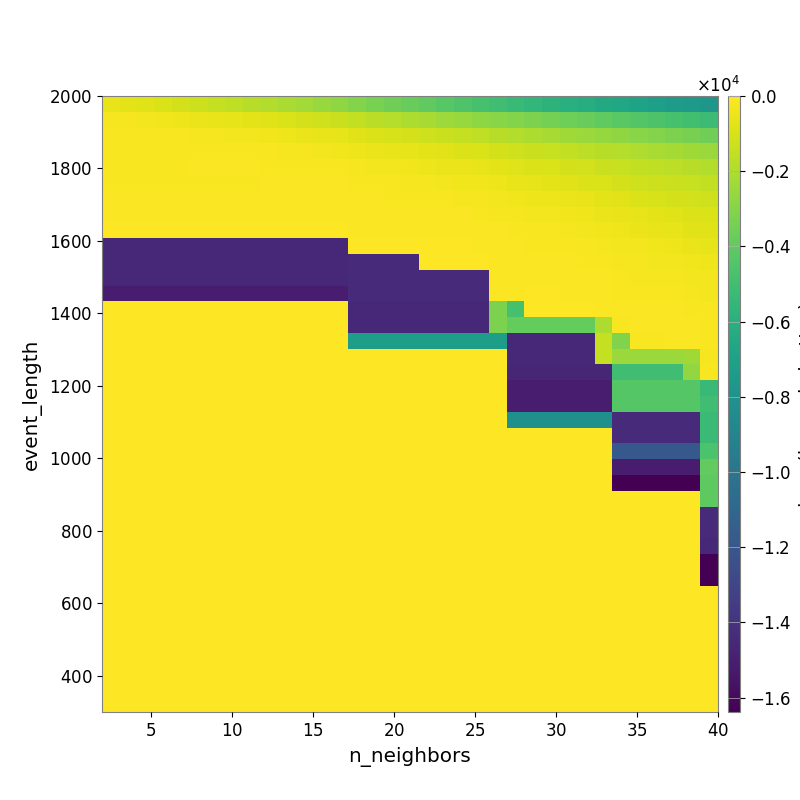

Source data for this figure (header and first rows):
-5.617874276324193943e+02, -6.693243859154982829e+02, -7.979530787576937882e+02, -9.237935139126891499e+02, -1.070134077523026235e+03, -1.233813855475048058e+03, -1.417551327474796608e+03, -1.554653370696884622e+03, -1.753965952547898269e+03, -1.918161072523766279e+03, -2.089948936273704476e+03, -2.296242298714796561e+03, -2.544892069477106816e+03, -2.741245210385919563e+03, -3.035098038745870781e+03, -3.305505700409579731e+03, -3.536126986460398257e+03, -3.784290141704613234e+03, -4.015620975837784954e+03, -4.272356183946086276e+03, -4.503156058971102539e+03, -4.753041556315973139e+03, -4.996418924954756221e+03, -5.326356074460840318e+03
-2.124995413268762832e+02, -2.478702177360095504e+02, -2.693136814787916933e+02, -3.581992362526863189e+02, -4.156599880308008323e+02, -4.903567412150966902e+02, -5.447160192346391341e+02, -5.962085139022851763e+02, -6.990173102326928074e+02, -8.175749796113009324e+02, -9.124177450187582963e+02, -1.042577505927079301e+03, -1.195986522184271962e+03, -1.301072706872094841e+03, -1.511999190331880982e+03, -1.695618236848627930e+03, -1.850855369766457898e+03, -2.025106662561139501e+03, -2.174728803887409867e+03, -2.380452993259254981e+03, -2.531935625358062680e+03, -2.753446558338656359e+03, -2.923217424424216460e+03, -3.061108457010731399e+03
-1.563059985885545302e+02, -1.423802228961082790e+02, -1.450476639920046011e+02, -1.567300289152511255e+02, -1.864502092639471016e+02, -2.123061623215374709e+02, -2.468758070451083029e+02, -2.775991897432874111e+02, -3.149352291077244104e+02, -3.590296583110150550e+02, -4.104230160379970016e+02, -4.783858676460785659e+02, -5.391299685372953263e+02, -6.104288716150874734e+02, -7.560216550728011953e+02, -8.583937240119058742e+02, -9.738311628786829033e+02, -1.084036521273178550e+03, -1.199477902078086117e+03, -1.312008506688115858e+03, -1.410723318314061544e+03, -1.573404520545792138e+03, -1.755486295253057051e+03, -1.912055889799805755e+03
-1.591186458883840373e+02, -1.367643628257453940e+02, -1.418713323707832785e+02, -1.415974544008593057e+02, -1.384277234282870950e+02, -1.385454645999669765e+02, -1.425264919073752878e+02, -1.553470146502843363e+02, -1.729334094300529046e+02, -1.877135183459741370e+02, -2.182374567039522049e+02, -2.534130518391271210e+02, -2.812649332679303598e+02, -3.218651272415312405e+02, -4.069613097749845565e+02, -4.738999625873123591e+02, -5.287547936386208676e+02, -5.921121554412300156e+02, -6.627046248864280642e+02, -7.366352347846391240e+02, -8.369140072719942509e+02, -9.336191130144501358e+02, -1.074215799344465722e+03, -1.215641253025488368e+03
-1.495798907564059448e+02, -1.495798907564059448e+02, -1.563807283030962765e+02, -1.563807283030962765e+02, -1.403149006420108833e+02, -1.273604514293595713e+02, -1.273604514293595713e+02, -1.251431192592700938e+02, -1.279851363477034738e+02, -1.346293265255370954e+02, -1.474825933415621364e+02, -1.595293147010530674e+02, -1.731751945245349873e+02, -1.842313103071006424e+02, -2.261967478761213499e+02, -2.704275161831481569e+02, -3.067923768138257969e+02, -3.570607348320422716e+02, -4.143544501435644634e+02, -4.632897913282577065e+02, -5.101669703812721650e+02, -5.710432927868168917e+02, -6.554564054474927843e+02, -7.755556517347678209e+02
-1.303510052452672596e+02, -1.303510052452672596e+02, -1.303510052452672596e+02, -1.373090418750274466e+02, -1.373090418750274466e+02, -1.373090418750274466e+02, -1.373090418750274466e+02, -1.373090418750274466e+02, -1.373090418750274466e+02, -1.184478179166655423e+02, -1.113173953747639899e+02, -1.148210653896758799e+02, -1.165066551693443699e+02, -1.172268427690459021e+02, -1.599440450769341453e+02, -1.652331102991056468e+02, -1.890677442695109107e+02, -2.097082260887433449e+02, -2.545963752982031281e+02, -2.912742794172675644e+02, -3.208777966506580697e+02, -3.527569635982882801e+02, -4.323952162269274595e+02, -5.242814819664027937e+02
-8.371219585457349410e+01, -8.371219585457349410e+01, -8.371219585457349410e+01, -8.371219585457349410e+01, -8.371219585457349410e+01, -8.371219585457349410e+01, -8.371219585457349410e+01, -9.106411547184006849e+01, -9.106411547184006849e+01, -9.106411547184006849e+01, -9.106411547184006849e+01, -9.106411547184006849e+01, -9.106411547184006849e+01, -6.990599039888003574e+01, -1.254302610470955415e+02, -1.257506034716803498e+02, -1.305690990427952443e+02, -1.440488502363764667e+02, -1.610472952708487924e+02, -1.822539628218441692e+02, -2.009354595838886439e+02, -2.224189689345305965e+02, -2.935542144790030648e+02, -3.805114360717510635e+02
-7.828117841615285499e+01, -7.828117841615285499e+01, -7.828117841615285499e+01, -7.828117841615285499e+01, -7.828117841615285499e+01, -7.828117841615285499e+01, -7.828117841615285499e+01, -8.551905149623311786e+01, -8.551905149623311786e+01, -8.551905149623311786e+01, -8.551905149623311786e+01, -8.551905149623311786e+01, -8.551905149623311786e+01, -7.195661600714234396e+01, -1.096008084843727772e+02, -1.058050109939465244e+02, -1.058050109939465244e+02, -9.962499531946882314e+01, -9.852315728799608507e+01, -1.022065548775349271e+02, -1.214897359825375389e+02, -1.323857197549416185e+02, -1.925678769596203210e+02, -2.451956662451521538e+02
-4.881343591977561402e+01, -4.881343591977561402e+01, -4.881343591977561402e+01, -4.881343591977561402e+01, -4.881343591977561402e+01, -4.881343591977561402e+01, -4.881343591977561402e+01, -4.881343591977561402e+01, -4.881343591977561402e+01, -4.881343591977561402e+01, -4.881343591977561402e+01, -4.881343591977561402e+01, -4.881343591977561402e+01, -4.881343591977561402e+01, -7.785882013796432943e+01, -7.785882013796432943e+01, -7.336374461105332045e+01, -7.336374461105332045e+01, -6.654863336834856113e+01, -6.653298045477498590e+01, -8.536236529023503294e+01, -9.162570675514854202e+01, -1.258776293655514422e+02, -1.542169924100607830e+02
-1.448154495871567451e+04, -1.448154495871567451e+04, -1.448154495871567451e+04, -1.448154495871567451e+04, -1.448154495871567451e+04, -1.448154495871567451e+04, -1.448154495871567451e+04, -1.448154495871567451e+04, -1.448154495871567451e+04, -1.448154495871567451e+04, -1.448154495871567451e+04, -1.448154495871567451e+04, -1.448154495871567451e+04, -1.448154495871567451e+04, -4.884264020922456240e+01, -4.884264020922456240e+01, -4.884264020922456240e+01, -4.884264020922456240e+01, -3.785965060334313392e+01, -3.785965060334313392e+01, -4.930055771219703331e+01, -7.461075404538694045e+01, -1.162298048647415101e+02, -1.247594428355242258e+02
-1.448154495871567451e+04, -1.448154495871567451e+04, -1.448154495871567451e+04, -1.448154495871567451e+04, -1.448154495871567451e+04, -1.448154495871567451e+04, -1.448154495871567451e+04, -1.448154495871567451e+04, -1.448154495871567451e+04, -1.448154495871567451e+04, -1.448154495871567451e+04, -1.448154495871567451e+04, -1.448154495871567451e+04, -1.448154495871567451e+04, -1.439023031775538584e+04, -1.439023031775538584e+04, -1.439023031775538584e+04, -1.439023031775538584e+04, -4.228681122841645390e+01, -4.228681122841645390e+01, -4.573082682072507055e+01, -4.573082682072507055e+01, -8.738090995280504103e+01, -1.039097397643207898e+02
-1.448154495871567451e+04, -1.448154495871567451e+04, -1.448154495871567451e+04, -1.448154495871567451e+04, -1.448154495871567451e+04, -1.448154495871567451e+04, -1.448154495871567451e+04, -1.448154495871567451e+04, -1.448154495871567451e+04, -1.448154495871567451e+04, -1.448154495871567451e+04, -1.448154495871567451e+04, -1.448154495871567451e+04, -1.448154495871567451e+04, -1.439023031775538584e+04, -1.439023031775538584e+04, -1.439023031775538584e+04, -1.439023031775538584e+04, -1.439023031775538584e+04, -1.439023031775538584e+04, -1.439023031775538584e+04, -1.439023031775538584e+04, -7.007672736920994794e+01, -7.840641529033911183e+01
-1.504966330381565422e+04, -1.504966330381565422e+04, -1.504966330381565422e+04, -1.504966330381565422e+04, -1.504966330381565422e+04, -1.504966330381565422e+04, -1.504966330381565422e+04, -1.504966330381565422e+04, -1.504966330381565422e+04, -1.504966330381565422e+04, -1.504966330381565422e+04, -1.504966330381565422e+04, -1.504966330381565422e+04, -1.504966330381565422e+04, -1.439023031775538584e+04, -1.439023031775538584e+04, -1.439023031775538584e+04, -1.439023031775538584e+04, -1.439023031775538584e+04, -1.439023031775538584e+04, -1.439023031775538584e+04, -1.439023031775538584e+04, -7.543578894916295496e+01, -8.776364272979908776e+01
0.000000000000000000e+00, 0.000000000000000000e+00, 0.000000000000000000e+00, 0.000000000000000000e+00, 0.000000000000000000e+00, 0.000000000000000000e+00, 0.000000000000000000e+00, 0.000000000000000000e+00, 0.000000000000000000e+00, 0.000000000000000000e+00, 0.000000000000000000e+00, 0.000000000000000000e+00, 0.000000000000000000e+00, 0.000000000000000000e+00, -1.448154495871567451e+04, -1.448154495871567451e+04, -1.448154495871567451e+04, -1.448154495871567451e+04, -1.448154495871567451e+04, -1.448154495871567451e+04, -1.448154495871567451e+04, -1.448154495871567451e+04, -3.248841755510949952e+03, -4.767040501161823158e+03
0.000000000000000000e+00, 0.000000000000000000e+00, 0.000000000000000000e+00, 0.000000000000000000e+00, 0.000000000000000000e+00, 0.000000000000000000e+00, 0.000000000000000000e+00, 0.000000000000000000e+00, 0.000000000000000000e+00, 0.000000000000000000e+00, 0.000000000000000000e+00, 0.000000000000000000e+00, 0.000000000000000000e+00, 0.000000000000000000e+00, -1.448154495871567451e+04, -1.448154495871567451e+04, -1.448154495871567451e+04, -1.448154495871567451e+04, -1.448154495871567451e+04, -1.448154495871567451e+04, -1.448154495871567451e+04, -1.448154495871567451e+04, -3.248841755510949952e+03, -3.903238246835952395e+03
0.000000000000000000e+00, 0.000000000000000000e+00, 0.000000000000000000e+00, 0.000000000000000000e+00, 0.000000000000000000e+00, 0.000000000000000000e+00, 0.000000000000000000e+00, 0.000000000000000000e+00, 0.000000000000000000e+00, 0.000000000000000000e+00, 0.000000000000000000e+00, 0.000000000000000000e+00, 0.000000000000000000e+00, 0.000000000000000000e+00, -7.229623071778458325e+03, -7.229623071778458325e+03, -7.229623071778458325e+03, -7.229623071778458325e+03, -7.229623071778458325e+03, -7.229623071778458325e+03, -7.229623071778458325e+03, -7.229623071778458325e+03, -7.229623071778458325e+03, -1.448154495871567451e+04
0.000000000000000000e+00, 0.000000000000000000e+00, 0.000000000000000000e+00, 0.000000000000000000e+00, 0.000000000000000000e+00, 0.000000000000000000e+00, 0.000000000000000000e+00, 0.000000000000000000e+00, 0.000000000000000000e+00, 0.000000000000000000e+00, 0.000000000000000000e+00, 0.000000000000000000e+00, 0.000000000000000000e+00, 0.000000000000000000e+00, 0.000000000000000000e+00, 0.000000000000000000e+00, 0.000000000000000000e+00, 0.000000000000000000e+00, 0.000000000000000000e+00, 0.000000000000000000e+00, 0.000000000000000000e+00, 0.000000000000000000e+00, 0.000000000000000000e+00, -1.448154495871567451e+04
0.000000000000000000e+00, 0.000000000000000000e+00, 0.000000000000000000e+00, 0.000000000000000000e+00, 0.000000000000000000e+00, 0.000000000000000000e+00, 0.000000000000000000e+00, 0.000000000000000000e+00, 0.000000000000000000e+00, 0.000000000000000000e+00, 0.000000000000000000e+00, 0.000000000000000000e+00, 0.000000000000000000e+00, 0.000000000000000000e+00, 0.000000000000000000e+00, 0.000000000000000000e+00, 0.000000000000000000e+00, 0.000000000000000000e+00, 0.000000000000000000e+00, 0.000000000000000000e+00, 0.000000000000000000e+00, 0.000000000000000000e+00, 0.000000000000000000e+00, -1.465429329942811637e+04
0.000000000000000000e+00, 0.000000000000000000e+00, 0.000000000000000000e+00, 0.000000000000000000e+00, 0.000000000000000000e+00, 0.000000000000000000e+00, 0.000000000000000000e+00, 0.000000000000000000e+00, 0.000000000000000000e+00, 0.000000000000000000e+00, 0.000000000000000000e+00, 0.000000000000000000e+00, 0.000000000000000000e+00, 0.000000000000000000e+00, 0.000000000000000000e+00, 0.000000000000000000e+00, 0.000000000000000000e+00, 0.000000000000000000e+00, 0.000000000000000000e+00, 0.000000000000000000e+00, 0.000000000000000000e+00, 0.000000000000000000e+00, 0.000000000000000000e+00, -1.504966330381565422e+04
0.000000000000000000e+00, 0.000000000000000000e+00, 0.000000000000000000e+00, 0.000000000000000000e+00, 0.000000000000000000e+00, 0.000000000000000000e+00, 0.000000000000000000e+00, 0.000000000000000000e+00, 0.000000000000000000e+00, 0.000000000000000000e+00, 0.000000000000000000e+00, 0.000000000000000000e+00, 0.000000000000000000e+00, 0.000000000000000000e+00, 0.000000000000000000e+00, 0.000000000000000000e+00, 0.000000000000000000e+00, 0.000000000000000000e+00, 0.000000000000000000e+00, 0.000000000000000000e+00, 0.000000000000000000e+00, 0.000000000000000000e+00, 0.000000000000000000e+00, -1.504966330381565422e+04
0.000000000000000000e+00, 0.000000000000000000e+00, 0.000000000000000000e+00, 0.000000000000000000e+00, 0.000000000000000000e+00, 0.000000000000000000e+00, 0.000000000000000000e+00, 0.000000000000000000e+00, 0.000000000000000000e+00, 0.000000000000000000e+00, 0.000000000000000000e+00, 0.000000000000000000e+00, 0.000000000000000000e+00, 0.000000000000000000e+00, 0.000000000000000000e+00, 0.000000000000000000e+00, 0.000000000000000000e+00, 0.000000000000000000e+00, 0.000000000000000000e+00, 0.000000000000000000e+00, 0.000000000000000000e+00, 0.000000000000000000e+00, 0.000000000000000000e+00, -8.191998324155807495e+03
0.000000000000000000e+00, 0.000000000000000000e+00, 0.000000000000000000e+00, 0.000000000000000000e+00, 0.000000000000000000e+00, 0.000000000000000000e+00, 0.000000000000000000e+00, 0.000000000000000000e+00, 0.000000000000000000e+00, 0.000000000000000000e+00, 0.000000000000000000e+00, 0.000000000000000000e+00, 0.000000000000000000e+00, 0.000000000000000000e+00, 0.000000000000000000e+00, 0.000000000000000000e+00, 0.000000000000000000e+00, 0.000000000000000000e+00, 0.000000000000000000e+00, 0.000000000000000000e+00, 0.000000000000000000e+00, 0.000000000000000000e+00, 0.000000000000000000e+00, 0.000000000000000000e+00
0.000000000000000000e+00, 0.000000000000000000e+00, 0.000000000000000000e+00, 0.000000000000000000e+00, 0.000000000000000000e+00, 0.000000000000000000e+00, 0.000000000000000000e+00, 0.000000000000000000e+00, 0.000000000000000000e+00, 0.000000000000000000e+00, 0.000000000000000000e+00, 0.000000000000000000e+00, 0.000000000000000000e+00, 0.000000000000000000e+00, 0.000000000000000000e+00, 0.000000000000000000e+00, 0.000000000000000000e+00, 0.000000000000000000e+00, 0.000000000000000000e+00, 0.000000000000000000e+00, 0.000000000000000000e+00, 0.000000000000000000e+00, 0.000000000000000000e+00, 0.000000000000000000e+00
0.000000000000000000e+00, 0.000000000000000000e+00, 0.000000000000000000e+00, 0.000000000000000000e+00, 0.000000000000000000e+00, 0.000000000000000000e+00, 0.000000000000000000e+00, 0.000000000000000000e+00, 0.000000000000000000e+00, 0.000000000000000000e+00, 0.000000000000000000e+00, 0.000000000000000000e+00, 0.000000000000000000e+00, 0.000000000000000000e+00, 0.000000000000000000e+00, 0.000000000000000000e+00, 0.000000000000000000e+00, 0.000000000000000000e+00, 0.000000000000000000e+00, 0.000000000000000000e+00, 0.000000000000000000e+00, 0.000000000000000000e+00, 0.000000000000000000e+00, 0.000000000000000000e+00
0.000000000000000000e+00, 0.000000000000000000e+00, 0.000000000000000000e+00, 0.000000000000000000e+00, 0.000000000000000000e+00, 0.000000000000000000e+00, 0.000000000000000000e+00, 0.000000000000000000e+00, 0.000000000000000000e+00, 0.000000000000000000e+00, 0.000000000000000000e+00, 0.000000000000000000e+00, 0.000000000000000000e+00, 0.000000000000000000e+00, 0.000000000000000000e+00, 0.000000000000000000e+00, 0.000000000000000000e+00, 0.000000000000000000e+00, 0.000000000000000000e+00, 0.000000000000000000e+00, 0.000000000000000000e+00, 0.000000000000000000e+00, 0.000000000000000000e+00, 0.000000000000000000e+00
0.000000000000000000e+00, 0.000000000000000000e+00, 0.000000000000000000e+00, 0.000000000000000000e+00, 0.000000000000000000e+00, 0.000000000000000000e+00, 0.000000000000000000e+00, 0.000000000000000000e+00, 0.000000000000000000e+00, 0.000000000000000000e+00, 0.000000000000000000e+00, 0.000000000000000000e+00, 0.000000000000000000e+00, 0.000000000000000000e+00, 0.000000000000000000e+00, 0.000000000000000000e+00, 0.000000000000000000e+00, 0.000000000000000000e+00, 0.000000000000000000e+00, 0.000000000000000000e+00, 0.000000000000000000e+00, 0.000000000000000000e+00, 0.000000000000000000e+00, 0.000000000000000000e+00
0.000000000000000000e+00, 0.000000000000000000e+00, 0.000000000000000000e+00, 0.000000000000000000e+00, 0.000000000000000000e+00, 0.000000000000000000e+00, 0.000000000000000000e+00, 0.000000000000000000e+00, 0.000000000000000000e+00, 0.000000000000000000e+00, 0.000000000000000000e+00, 0.000000000000000000e+00, 0.000000000000000000e+00, 0.000000000000000000e+00, 0.000000000000000000e+00, 0.000000000000000000e+00, 0.000000000000000000e+00, 0.000000000000000000e+00, 0.000000000000000000e+00, 0.000000000000000000e+00, 0.000000000000000000e+00, 0.000000000000000000e+00, 0.000000000000000000e+00, 0.000000000000000000e+00
0.000000000000000000e+00, 0.000000000000000000e+00, 0.000000000000000000e+00, 0.000000000000000000e+00, 0.000000000000000000e+00, 0.000000000000000000e+00, 0.000000000000000000e+00, 0.000000000000000000e+00, 0.000000000000000000e+00, 0.000000000000000000e+00, 0.000000000000000000e+00, 0.000000000000000000e+00, 0.000000000000000000e+00, 0.000000000000000000e+00, 0.000000000000000000e+00, 0.000000000000000000e+00, 0.000000000000000000e+00, 0.000000000000000000e+00, 0.000000000000000000e+00, 0.000000000000000000e+00, 0.000000000000000000e+00, 0.000000000000000000e+00, 0.000000000000000000e+00, 0.000000000000000000e+00
0.000000000000000000e+00, 0.000000000000000000e+00, 0.000000000000000000e+00, 0.000000000000000000e+00, 0.000000000000000000e+00, 0.000000000000000000e+00, 0.000000000000000000e+00, 0.000000000000000000e+00, 0.000000000000000000e+00, 0.000000000000000000e+00, 0.000000000000000000e+00, 0.000000000000000000e+00, 0.000000000000000000e+00, 0.000000000000000000e+00, 0.000000000000000000e+00, 0.000000000000000000e+00, 0.000000000000000000e+00, 0.000000000000000000e+00, 0.000000000000000000e+00, 0.000000000000000000e+00, 0.000000000000000000e+00, 0.000000000000000000e+00, 0.000000000000000000e+00, 0.000000000000000000e+00
0.000000000000000000e+00, 0.000000000000000000e+00, 0.000000000000000000e+00, 0.000000000000000000e+00, 0.000000000000000000e+00, 0.000000000000000000e+00, 0.000000000000000000e+00, 0.000000000000000000e+00, 0.000000000000000000e+00, 0.000000000000000000e+00, 0.000000000000000000e+00, 0.000000000000000000e+00, 0.000000000000000000e+00, 0.000000000000000000e+00, 0.000000000000000000e+00, 0.000000000000000000e+00, 0.000000000000000000e+00, 0.000000000000000000e+00, 0.000000000000000000e+00, 0.000000000000000000e+00, 0.000000000000000000e+00, 0.000000000000000000e+00, 0.000000000000000000e+00, 0.000000000000000000e+00
0.000000000000000000e+00, 0.000000000000000000e+00, 0.000000000000000000e+00, 0.000000000000000000e+00, 0.000000000000000000e+00, 0.000000000000000000e+00, 0.000000000000000000e+00, 0.000000000000000000e+00, 0.000000000000000000e+00, 0.000000000000000000e+00, 0.000000000000000000e+00, 0.000000000000000000e+00, 0.000000000000000000e+00, 0.000000000000000000e+00, 0.000000000000000000e+00, 0.000000000000000000e+00, 0.000000000000000000e+00, 0.000000000000000000e+00, 0.000000000000000000e+00, 0.000000000000000000e+00, 0.000000000000000000e+00, 0.000000000000000000e+00, 0.000000000000000000e+00, 0.000000000000000000e+00
0.000000000000000000e+00, 0.000000000000000000e+00, 0.000000000000000000e+00, 0.000000000000000000e+00, 0.000000000000000000e+00, 0.000000000000000000e+00, 0.000000000000000000e+00, 0.000000000000000000e+00, 0.000000000000000000e+00, 0.000000000000000000e+00, 0.000000000000000000e+00, 0.000000000000000000e+00, 0.000000000000000000e+00, 0.000000000000000000e+00, 0.000000000000000000e+00, 0.000000000000000000e+00, 0.000000000000000000e+00, 0.000000000000000000e+00, 0.000000000000000000e+00, 0.000000000000000000e+00, 0.000000000000000000e+00, 0.000000000000000000e+00, 0.000000000000000000e+00, 0.000000000000000000e+00
0.000000000000000000e+00, 0.000000000000000000e+00, 0.000000000000000000e+00, 0.000000000000000000e+00, 0.000000000000000000e+00, 0.000000000000000000e+00, 0.000000000000000000e+00, 0.000000000000000000e+00, 0.000000000000000000e+00, 0.000000000000000000e+00, 0.000000000000000000e+00, 0.000000000000000000e+00, 0.000000000000000000e+00, 0.000000000000000000e+00, 0.000000000000000000e+00, 0.000000000000000000e+00, 0.000000000000000000e+00, 0.000000000000000000e+00, 0.000000000000000000e+00, 0.000000000000000000e+00, 0.000000000000000000e+00, 0.000000000000000000e+00, 0.000000000000000000e+00, 0.000000000000000000e+00
0.000000000000000000e+00, 0.000000000000000000e+00, 0.000000000000000000e+00, 0.000000000000000000e+00, 0.000000000000000000e+00, 0.000000000000000000e+00, 0.000000000000000000e+00, 0.000000000000000000e+00, 0.000000000000000000e+00, 0.000000000000000000e+00, 0.000000000000000000e+00, 0.000000000000000000e+00, 0.000000000000000000e+00, 0.000000000000000000e+00, 0.000000000000000000e+00, 0.000000000000000000e+00, 0.000000000000000000e+00, 0.000000000000000000e+00, 0.000000000000000000e+00, 0.000000000000000000e+00, 0.000000000000000000e+00, 0.000000000000000000e+00, 0.000000000000000000e+00, 0.000000000000000000e+00
0.000000000000000000e+00, 0.000000000000000000e+00, 0.000000000000000000e+00, 0.000000000000000000e+00, 0.000000000000000000e+00, 0.000000000000000000e+00, 0.000000000000000000e+00, 0.000000000000000000e+00, 0.000000000000000000e+00, 0.000000000000000000e+00, 0.000000000000000000e+00, 0.000000000000000000e+00, 0.000000000000000000e+00, 0.000000000000000000e+00, 0.000000000000000000e+00, 0.000000000000000000e+00, 0.000000000000000000e+00, 0.000000000000000000e+00, 0.000000000000000000e+00, 0.000000000000000000e+00, 0.000000000000000000e+00, 0.000000000000000000e+00, 0.000000000000000000e+00, 0.000000000000000000e+00
0.000000000000000000e+00, 0.000000000000000000e+00, 0.000000000000000000e+00, 0.000000000000000000e+00, 0.000000000000000000e+00, 0.000000000000000000e+00, 0.000000000000000000e+00, 0.000000000000000000e+00, 0.000000000000000000e+00, 0.000000000000000000e+00, 0.000000000000000000e+00, 0.000000000000000000e+00, 0.000000000000000000e+00, 0.000000000000000000e+00, 0.000000000000000000e+00, 0.000000000000000000e+00, 0.000000000000000000e+00, 0.000000000000000000e+00, 0.000000000000000000e+00, 0.000000000000000000e+00, 0.000000000000000000e+00, 0.000000000000000000e+00, 0.000000000000000000e+00, 0.000000000000000000e+00
0.000000000000000000e+00, 0.000000000000000000e+00, 0.000000000000000000e+00, 0.000000000000000000e+00, 0.000000000000000000e+00, 0.000000000000000000e+00, 0.000000000000000000e+00, 0.000000000000000000e+00, 0.000000000000000000e+00, 0.000000000000000000e+00, 0.000000000000000000e+00, 0.000000000000000000e+00, 0.000000000000000000e+00, 0.000000000000000000e+00, 0.000000000000000000e+00, 0.000000000000000000e+00, 0.000000000000000000e+00, 0.000000000000000000e+00, 0.000000000000000000e+00, 0.000000000000000000e+00, 0.000000000000000000e+00, 0.000000000000000000e+00, 0.000000000000000000e+00, 0.000000000000000000e+00
0.000000000000000000e+00, 0.000000000000000000e+00, 0.000000000000000000e+00, 0.000000000000000000e+00, 0.000000000000000000e+00, 0.000000000000000000e+00, 0.000000000000000000e+00, 0.000000000000000000e+00, 0.000000000000000000e+00, 0.000000000000000000e+00, 0.000000000000000000e+00, 0.000000000000000000e+00, 0.000000000000000000e+00, 0.000000000000000000e+00, 0.000000000000000000e+00, 0.000000000000000000e+00, 0.000000000000000000e+00, 0.000000000000000000e+00, 0.000000000000000000e+00, 0.000000000000000000e+00, 0.000000000000000000e+00, 0.000000000000000000e+00, 0.000000000000000000e+00, 0.000000000000000000e+00
0.000000000000000000e+00, 0.000000000000000000e+00, 0.000000000000000000e+00, 0.000000000000000000e+00, 0.000000000000000000e+00, 0.000000000000000000e+00, 0.000000000000000000e+00, 0.000000000000000000e+00, 0.000000000000000000e+00, 0.000000000000000000e+00, 0.000000000000000000e+00, 0.000000000000000000e+00, 0.000000000000000000e+00, 0.000000000000000000e+00, 0.000000000000000000e+00, 0.000000000000000000e+00, 0.000000000000000000e+00, 0.000000000000000000e+00, 0.000000000000000000e+00, 0.000000000000000000e+00, 0.000000000000000000e+00, 0.000000000000000000e+00, 0.000000000000000000e+00, 0.000000000000000000e+00
